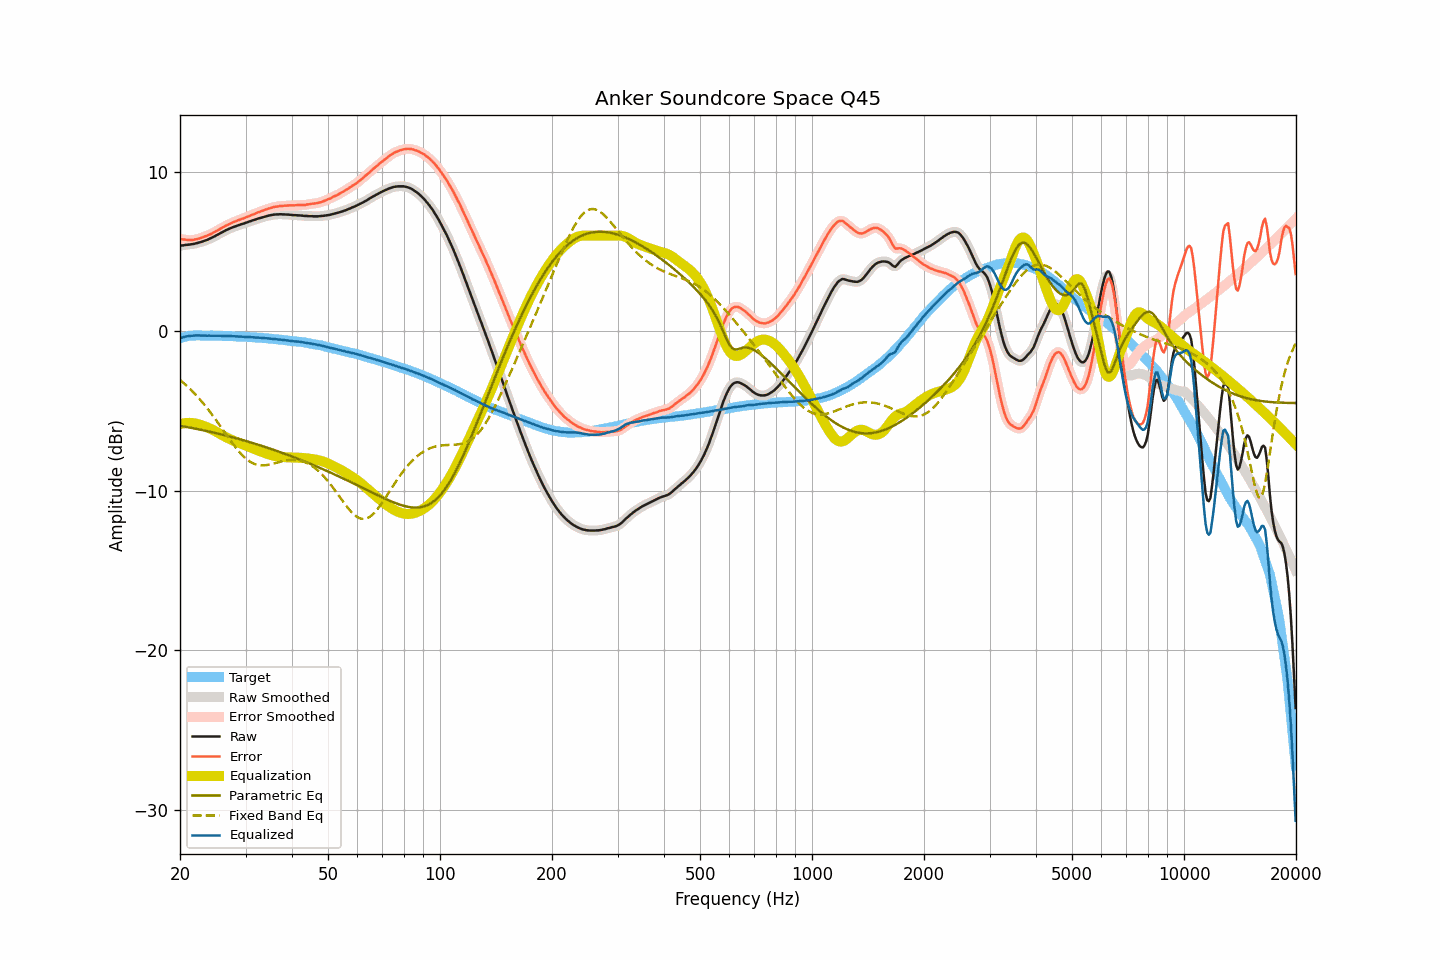

The file beside this chart, header and first rows:
frequency, raw, smoothed, error, error_smoothed, equalization, parametric_eq, fixed_band_eq, equalized_raw, equalized_smoothed, target
20.00, 5.38, 5.38, 5.80, 5.80, -5.81, -5.92, -3.04, -0.43, -0.43, -0.43
20.20, 5.39, 5.39, 5.78, 5.78, -5.78, -5.93, -3.13, -0.40, -0.40, -0.40
20.40, 5.40, 5.40, 5.76, 5.77, -5.76, -5.95, -3.21, -0.37, -0.36, -0.37
20.61, 5.42, 5.41, 5.76, 5.76, -5.75, -5.97, -3.30, -0.33, -0.33, -0.35
20.81, 5.43, 5.43, 5.74, 5.74, -5.74, -5.99, -3.39, -0.31, -0.31, -0.32
21.02, 5.44, 5.44, 5.73, 5.73, -5.73, -6.01, -3.49, -0.29, -0.29, -0.29
21.23, 5.45, 5.45, 5.73, 5.73, -5.73, -6.03, -3.58, -0.28, -0.28, -0.28
21.44, 5.47, 5.46, 5.74, 5.73, -5.74, -6.04, -3.68, -0.27, -0.27, -0.27
21.66, 5.48, 5.48, 5.74, 5.74, -5.74, -6.06, -3.78, -0.27, -0.26, -0.26
21.87, 5.50, 5.50, 5.76, 5.76, -5.76, -6.08, -3.89, -0.26, -0.26, -0.26
22.09, 5.53, 5.52, 5.78, 5.78, -5.78, -6.10, -3.99, -0.25, -0.25, -0.25
22.31, 5.55, 5.55, 5.80, 5.80, -5.80, -6.12, -4.10, -0.25, -0.25, -0.25
22.54, 5.58, 5.58, 5.83, 5.83, -5.83, -6.14, -4.22, -0.25, -0.25, -0.25
22.76, 5.61, 5.61, 5.86, 5.86, -5.86, -6.17, -4.33, -0.25, -0.26, -0.25
22.99, 5.64, 5.64, 5.90, 5.90, -5.90, -6.19, -4.45, -0.26, -0.26, -0.26
23.22, 5.68, 5.67, 5.94, 5.94, -5.93, -6.21, -4.57, -0.26, -0.26, -0.26
23.45, 5.71, 5.71, 5.97, 5.98, -5.97, -6.23, -4.70, -0.26, -0.26, -0.26
23.69, 5.75, 5.75, 6.01, 6.02, -6.01, -6.25, -4.83, -0.27, -0.26, -0.27
23.92, 5.80, 5.79, 6.06, 6.05, -6.06, -6.27, -4.95, -0.26, -0.26, -0.27
24.16, 5.84, 5.84, 6.09, 6.10, -6.10, -6.30, -5.09, -0.27, -0.26, -0.26
24.40, 5.89, 5.89, 6.15, 6.15, -6.15, -6.32, -5.22, -0.27, -0.27, -0.26
24.65, 5.94, 5.94, 6.21, 6.20, -6.20, -6.34, -5.36, -0.27, -0.27, -0.27
24.89, 5.99, 5.99, 6.26, 6.26, -6.26, -6.37, -5.50, -0.27, -0.27, -0.27
25.14, 6.05, 6.05, 6.32, 6.32, -6.32, -6.39, -5.64, -0.27, -0.27, -0.27
25.39, 6.10, 6.10, 6.37, 6.37, -6.37, -6.41, -5.78, -0.27, -0.27, -0.27
25.65, 6.16, 6.15, 6.43, 6.43, -6.43, -6.44, -5.92, -0.27, -0.28, -0.27
25.91, 6.21, 6.21, 6.49, 6.49, -6.49, -6.46, -6.07, -0.28, -0.28, -0.28
26.16, 6.26, 6.26, 6.54, 6.55, -6.54, -6.49, -6.21, -0.28, -0.28, -0.28
26.43, 6.32, 6.31, 6.60, 6.60, -6.60, -6.51, -6.36, -0.28, -0.28, -0.29
26.69, 6.37, 6.36, 6.65, 6.65, -6.65, -6.54, -6.50, -0.28, -0.28, -0.29
26.96, 6.41, 6.41, 6.70, 6.70, -6.70, -6.56, -6.64, -0.29, -0.29, -0.29
27.23, 6.46, 6.45, 6.75, 6.74, -6.75, -6.59, -6.78, -0.29, -0.29, -0.29
27.50, 6.50, 6.50, 6.79, 6.79, -6.79, -6.62, -6.92, -0.30, -0.30, -0.29
27.77, 6.54, 6.54, 6.84, 6.84, -6.84, -6.64, -7.06, -0.30, -0.30, -0.30
28.05, 6.58, 6.58, 6.88, 6.88, -6.88, -6.67, -7.19, -0.30, -0.30, -0.30
28.33, 6.61, 6.61, 6.92, 6.92, -6.92, -6.70, -7.32, -0.31, -0.31, -0.32
28.62, 6.65, 6.65, 6.96, 6.96, -6.96, -6.73, -7.45, -0.31, -0.32, -0.32
28.90, 6.68, 6.68, 7.00, 7.00, -7.00, -6.75, -7.56, -0.32, -0.32, -0.32
29.19, 6.72, 6.71, 7.05, 7.04, -7.04, -6.78, -7.68, -0.32, -0.32, -0.33
29.48, 6.75, 6.75, 7.07, 7.07, -7.08, -6.81, -7.78, -0.33, -0.33, -0.32
29.78, 6.78, 6.78, 7.11, 7.11, -7.12, -6.84, -7.88, -0.34, -0.34, -0.33
30.08, 6.82, 6.81, 7.15, 7.15, -7.16, -6.87, -7.97, -0.34, -0.34, -0.34
30.38, 6.85, 6.85, 7.19, 7.19, -7.19, -6.90, -8.05, -0.35, -0.35, -0.35
30.68, 6.89, 6.89, 7.24, 7.24, -7.24, -6.93, -8.12, -0.35, -0.35, -0.35
30.99, 6.92, 6.92, 7.28, 7.28, -7.28, -6.96, -8.19, -0.36, -0.36, -0.36
31.30, 6.96, 6.95, 7.32, 7.32, -7.32, -6.99, -8.24, -0.36, -0.36, -0.36
31.61, 6.99, 6.99, 7.35, 7.36, -7.36, -7.02, -8.29, -0.37, -0.37, -0.37
31.93, 7.02, 7.02, 7.40, 7.40, -7.40, -7.05, -8.33, -0.38, -0.38, -0.38
32.24, 7.06, 7.05, 7.45, 7.44, -7.44, -7.08, -8.36, -0.38, -0.39, -0.39
32.57, 7.09, 7.09, 7.48, 7.48, -7.48, -7.11, -8.38, -0.39, -0.39, -0.39
32.89, 7.12, 7.12, 7.51, 7.52, -7.52, -7.15, -8.39, -0.40, -0.40, -0.40
33.22, 7.15, 7.15, 7.56, 7.55, -7.56, -7.18, -8.40, -0.41, -0.41, -0.41
33.55, 7.18, 7.18, 7.59, 7.59, -7.59, -7.21, -8.40, -0.42, -0.42, -0.41
33.89, 7.21, 7.21, 7.63, 7.63, -7.63, -7.24, -8.39, -0.42, -0.42, -0.42
34.23, 7.24, 7.23, 7.66, 7.67, -7.66, -7.28, -8.38, -0.43, -0.43, -0.43
34.57, 7.26, 7.26, 7.70, 7.70, -7.70, -7.31, -8.36, -0.44, -0.44, -0.44
34.92, 7.28, 7.28, 7.73, 7.73, -7.73, -7.34, -8.34, -0.45, -0.45, -0.45
35.27, 7.30, 7.30, 7.75, 7.76, -7.76, -7.38, -8.31, -0.46, -0.46, -0.46
35.62, 7.32, 7.32, 7.79, 7.79, -7.78, -7.41, -8.29, -0.47, -0.47, -0.47
35.97, 7.33, 7.33, 7.81, 7.81, -7.81, -7.45, -8.26, -0.48, -0.48, -0.48
... 635 more rows
